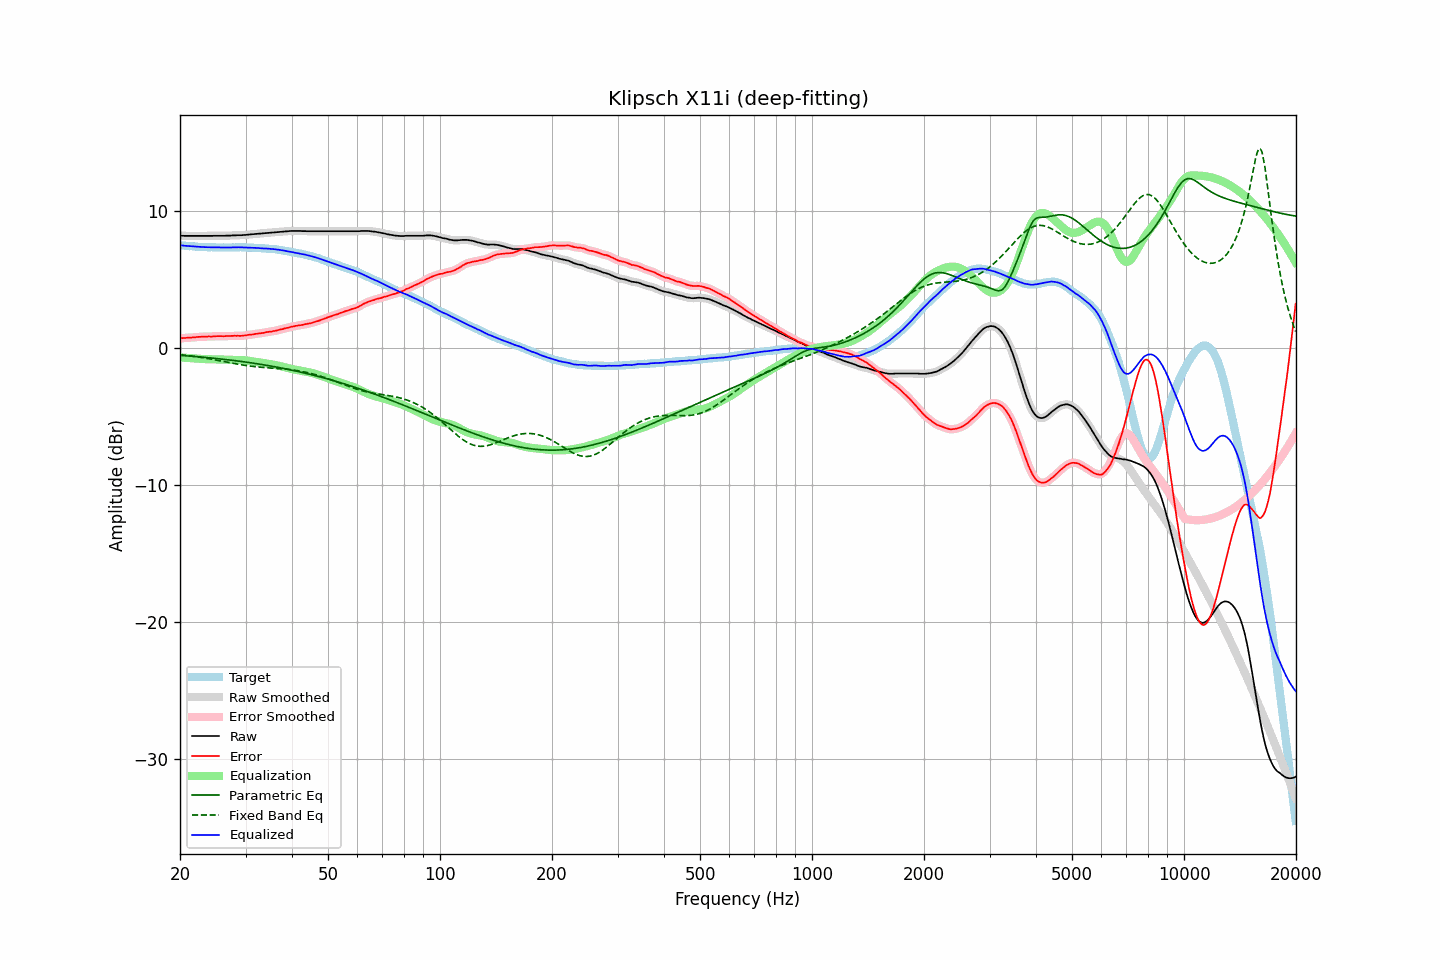

The table this chart was drawn from, first rows:
frequency, raw, error, smoothed, error_smoothed, equalization, parametric_eq, fixed_band_eq, equalized_raw, equalized_smoothed, target
20.00, 8.18, 0.69, 8.18, 0.70, -0.70, -0.55, -0.49, 7.48, 7.48, 7.48
20.20, 8.18, 0.70, 8.18, 0.70, -0.70, -0.55, -0.51, 7.47, 7.47, 7.47
20.40, 8.18, 0.71, 8.17, 0.71, -0.71, -0.56, -0.52, 7.46, 7.46, 7.46
20.61, 8.17, 0.71, 8.17, 0.72, -0.72, -0.57, -0.53, 7.45, 7.45, 7.45
20.81, 8.17, 0.73, 8.17, 0.73, -0.73, -0.58, -0.55, 7.44, 7.44, 7.43
21.02, 8.17, 0.74, 8.17, 0.74, -0.74, -0.59, -0.56, 7.43, 7.43, 7.42
21.23, 8.17, 0.75, 8.17, 0.75, -0.75, -0.60, -0.58, 7.42, 7.42, 7.41
21.44, 8.17, 0.75, 8.17, 0.75, -0.76, -0.61, -0.59, 7.41, 7.41, 7.42
21.66, 8.17, 0.76, 8.17, 0.76, -0.77, -0.62, -0.61, 7.40, 7.40, 7.40
21.87, 8.17, 0.77, 8.17, 0.77, -0.77, -0.63, -0.63, 7.39, 7.39, 7.40
22.09, 8.17, 0.78, 8.17, 0.78, -0.78, -0.64, -0.64, 7.38, 7.38, 7.38
22.31, 8.17, 0.79, 8.17, 0.79, -0.79, -0.65, -0.66, 7.38, 7.38, 7.37
22.54, 8.17, 0.80, 8.17, 0.80, -0.80, -0.66, -0.68, 7.37, 7.37, 7.36
22.76, 8.17, 0.80, 8.17, 0.81, -0.81, -0.67, -0.70, 7.36, 7.36, 7.36
22.99, 8.17, 0.81, 8.17, 0.81, -0.81, -0.68, -0.71, 7.35, 7.35, 7.35
23.22, 8.17, 0.82, 8.17, 0.82, -0.82, -0.69, -0.73, 7.35, 7.35, 7.34
23.45, 8.17, 0.81, 8.17, 0.82, -0.82, -0.70, -0.75, 7.35, 7.35, 7.35
23.69, 8.17, 0.82, 8.17, 0.83, -0.82, -0.71, -0.77, 7.34, 7.34, 7.34
23.92, 8.17, 0.83, 8.17, 0.82, -0.83, -0.72, -0.79, 7.34, 7.34, 7.33
24.16, 8.17, 0.82, 8.17, 0.83, -0.83, -0.73, -0.81, 7.34, 7.34, 7.34
24.40, 8.17, 0.83, 8.17, 0.83, -0.84, -0.74, -0.84, 7.33, 7.33, 7.34
24.65, 8.18, 0.84, 8.17, 0.84, -0.84, -0.76, -0.86, 7.34, 7.33, 7.33
24.89, 8.18, 0.84, 8.18, 0.85, -0.84, -0.77, -0.88, 7.33, 7.33, 7.33
25.14, 8.18, 0.85, 8.18, 0.85, -0.85, -0.78, -0.90, 7.33, 7.33, 7.32
25.39, 8.18, 0.85, 8.18, 0.86, -0.85, -0.79, -0.92, 7.33, 7.33, 7.32
25.65, 8.18, 0.85, 8.18, 0.85, -0.85, -0.81, -0.95, 7.33, 7.33, 7.32
25.91, 8.18, 0.85, 8.18, 0.85, -0.85, -0.82, -0.97, 7.32, 7.32, 7.32
26.16, 8.18, 0.84, 8.18, 0.85, -0.86, -0.83, -0.99, 7.32, 7.32, 7.33
26.43, 8.18, 0.85, 8.18, 0.86, -0.86, -0.84, -1.01, 7.32, 7.32, 7.32
26.69, 8.19, 0.86, 8.18, 0.86, -0.86, -0.86, -1.04, 7.33, 7.32, 7.32
26.96, 8.19, 0.86, 8.19, 0.87, -0.86, -0.87, -1.06, 7.32, 7.32, 7.32
27.23, 8.19, 0.86, 8.19, 0.87, -0.87, -0.89, -1.08, 7.32, 7.32, 7.32
27.50, 8.20, 0.87, 8.20, 0.87, -0.87, -0.90, -1.11, 7.33, 7.33, 7.32
27.77, 8.21, 0.87, 8.20, 0.88, -0.87, -0.91, -1.13, 7.33, 7.33, 7.33
28.05, 8.21, 0.88, 8.21, 0.88, -0.87, -0.93, -1.15, 7.33, 7.33, 7.32
28.33, 8.21, 0.87, 8.21, 0.88, -0.88, -0.94, -1.17, 7.33, 7.34, 7.33
28.62, 8.22, 0.88, 8.21, 0.88, -0.88, -0.96, -1.19, 7.34, 7.34, 7.33
28.90, 8.22, 0.87, 8.22, 0.88, -0.88, -0.97, -1.21, 7.34, 7.33, 7.34
29.19, 8.22, 0.87, 8.22, 0.88, -0.89, -0.99, -1.23, 7.33, 7.33, 7.34
29.48, 8.23, 0.89, 8.23, 0.89, -0.90, -1.01, -1.25, 7.33, 7.33, 7.33
29.78, 8.24, 0.90, 8.23, 0.90, -0.90, -1.02, -1.27, 7.33, 7.33, 7.33
30.08, 8.24, 0.90, 8.24, 0.92, -0.92, -1.04, -1.29, 7.32, 7.33, 7.33
30.38, 8.26, 0.94, 8.25, 0.94, -0.93, -1.05, -1.30, 7.33, 7.32, 7.31
30.68, 8.27, 0.95, 8.27, 0.95, -0.95, -1.07, -1.32, 7.32, 7.32, 7.31
30.99, 8.28, 0.96, 8.28, 0.97, -0.96, -1.09, -1.34, 7.31, 7.31, 7.31
31.30, 8.29, 0.97, 8.29, 0.98, -0.98, -1.11, -1.35, 7.31, 7.31, 7.31
31.61, 8.30, 0.99, 8.30, 1.00, -1.00, -1.12, -1.36, 7.30, 7.30, 7.30
31.93, 8.31, 1.02, 8.31, 1.02, -1.01, -1.14, -1.38, 7.29, 7.29, 7.28
32.24, 8.32, 1.03, 8.32, 1.03, -1.03, -1.16, -1.39, 7.29, 7.29, 7.29
32.57, 8.33, 1.05, 8.33, 1.05, -1.05, -1.18, -1.40, 7.28, 7.28, 7.27
32.89, 8.34, 1.06, 8.34, 1.06, -1.07, -1.20, -1.41, 7.27, 7.27, 7.27
33.22, 8.35, 1.08, 8.35, 1.08, -1.09, -1.22, -1.42, 7.26, 7.26, 7.26
33.55, 8.36, 1.10, 8.36, 1.10, -1.11, -1.24, -1.43, 7.25, 7.26, 7.26
33.89, 8.38, 1.12, 8.37, 1.12, -1.12, -1.26, -1.44, 7.25, 7.25, 7.25
34.23, 8.39, 1.15, 8.39, 1.15, -1.14, -1.28, -1.45, 7.25, 7.24, 7.23
34.57, 8.40, 1.16, 8.40, 1.17, -1.16, -1.30, -1.46, 7.24, 7.24, 7.23
34.92, 8.41, 1.19, 8.41, 1.18, -1.18, -1.32, -1.46, 7.23, 7.23, 7.21
35.27, 8.42, 1.18, 8.42, 1.20, -1.20, -1.34, -1.47, 7.22, 7.22, 7.23
35.62, 8.43, 1.22, 8.43, 1.22, -1.22, -1.36, -1.48, 7.21, 7.21, 7.20
35.97, 8.44, 1.24, 8.44, 1.24, -1.25, -1.38, -1.49, 7.19, 7.19, 7.20
... 635 more rows
